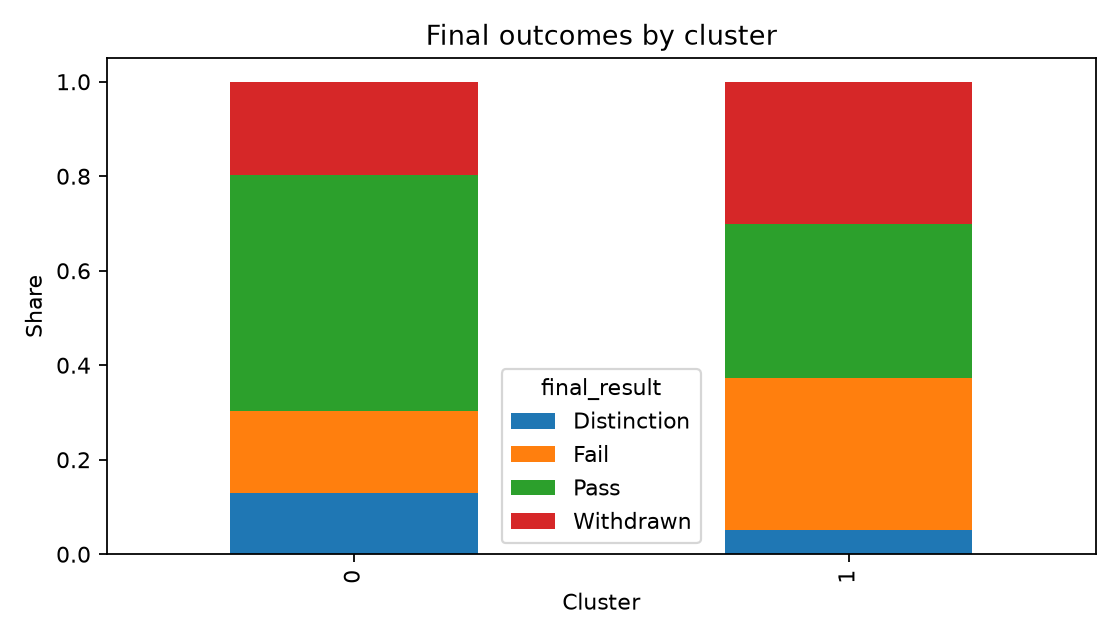

The table this chart was drawn from, first rows:
cluster, Distinction, Fail, Pass, Withdrawn
0, 0.1297, 0.1742, 0.4994, 0.1967
1, 0.05172, 0.3202, 0.3276, 0.3005
